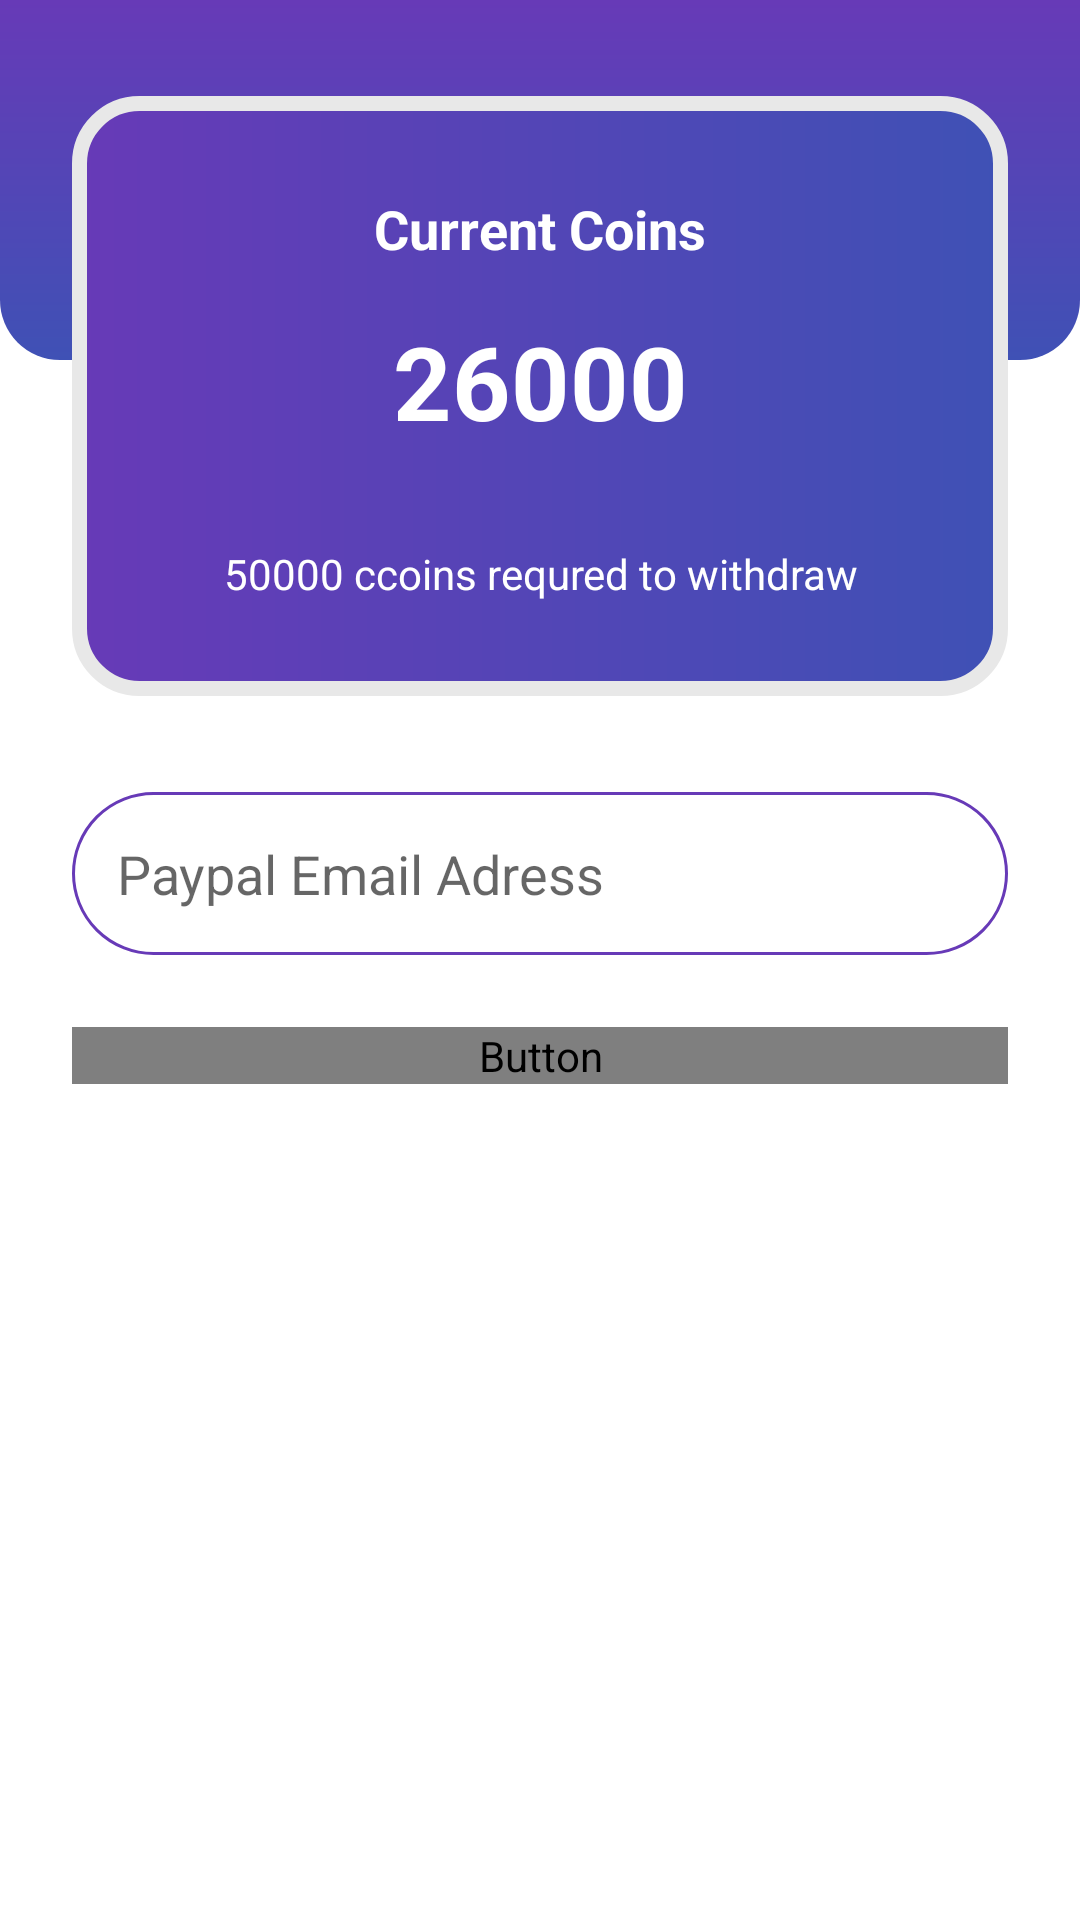

Write the Android layout XML for this screen, with the resource values it uses.
<!-- AndroidManifest.xml: application theme Theme.TodayValue -->
<!-- res/layout/fragment_wallet.xml -->
<?xml version="1.0" encoding="utf-8"?>
<androidx.constraintlayout.widget.ConstraintLayout xmlns:android="http://schemas.android.com/apk/res/android"
    xmlns:app="http://schemas.android.com/apk/res-auto"
    xmlns:tools="http://schemas.android.com/tools"
    android:layout_width="match_parent"
    android:layout_height="match_parent"
    tools:context=".WalletFragment" >

    <View
        android:id="@+id/view7"
        android:layout_width="wrap_content"
        android:layout_height="120dp"
        android:background="@drawable/background_bottom"
        app:layout_constraintEnd_toEndOf="parent"
        app:layout_constraintStart_toStartOf="parent"
        app:layout_constraintTop_toTopOf="parent" />

    <View
        android:id="@+id/view6"
        android:layout_width="0dp"
        android:layout_height="200dp"
        android:layout_marginStart="24dp"
        android:layout_marginTop="32dp"
        android:layout_marginEnd="24dp"
        android:background="@drawable/rounded_box"
        app:layout_constraintEnd_toEndOf="parent"
        app:layout_constraintStart_toStartOf="parent"
        app:layout_constraintTop_toTopOf="parent" />

    <TextView
        android:id="@+id/textView12"
        android:layout_width="wrap_content"
        android:layout_height="wrap_content"
        android:layout_marginTop="32dp"
        android:text="Current Coins"
        android:textColor="@color/white_color"
        android:textSize="18sp"
        android:textStyle="bold"
        app:layout_constraintEnd_toEndOf="@+id/view6"
        app:layout_constraintStart_toStartOf="@+id/view6"
        app:layout_constraintTop_toTopOf="@+id/view6" />

    <TextView
        android:id="@+id/currentCoins"
        android:layout_width="wrap_content"
        android:layout_height="wrap_content"
        android:layout_marginTop="16dp"
        android:text="26000"
        android:textColor="@color/white_color"
        android:textSize="34sp"
        android:textStyle="bold"
        app:layout_constraintEnd_toEndOf="@+id/textView12"
        app:layout_constraintStart_toStartOf="@+id/textView12"
        app:layout_constraintTop_toBottomOf="@+id/textView12" />

    <TextView
        android:id="@+id/textView15"
        android:layout_width="wrap_content"
        android:layout_height="wrap_content"
        android:layout_marginTop="32dp"
        android:text="50000 ccoins requred to withdraw"
        android:textColor="@color/white_color"
        app:layout_constraintEnd_toEndOf="@+id/currentCoins"
        app:layout_constraintStart_toStartOf="@+id/currentCoins"
        app:layout_constraintTop_toBottomOf="@+id/currentCoins" />

    <EditText
        android:id="@+id/emailBox"
        android:layout_width="0dp"
        android:layout_height="wrap_content"
        android:layout_marginTop="32dp"
        android:background="@drawable/textbox"
        android:drawableLeft="@drawable/ic_paypal__1_"
        android:drawablePadding="20dp"
        android:ems="10"
        android:hint="Paypal Email Adress"
        android:inputType="textPersonName"
        android:padding="15dp"
        app:layout_constraintEnd_toEndOf="@+id/view6"
        app:layout_constraintStart_toStartOf="@+id/view6"
        app:layout_constraintTop_toBottomOf="@+id/view6" />

    <Button
        android:id="@+id/sendRequest"
        android:layout_width="0dp"
        android:layout_height="wrap_content"
        android:layout_marginTop="24dp"
        android:background="@drawable/rounded_box"
        android:text="send request"
        android:textColor="@color/white_color"
        android:textStyle="bold"
        app:backgroundTint="@color/color_white"
        app:layout_constraintEnd_toEndOf="@+id/emailBox"
        app:layout_constraintStart_toStartOf="@+id/emailBox"
        app:layout_constraintTop_toBottomOf="@+id/emailBox" />

</androidx.constraintlayout.widget.ConstraintLayout>
<!-- resources referenced by this layout -->
<resources>
  <color name="color_white" />
  <color name="white_color">#FFFFFF</color>
  <!-- drawable background_bottom (drawable) -->
  <?xml version="1.0" encoding="utf-8"?>
  <shape xmlns:android="http://schemas.android.com/apk/res/android">
  <gradient android:startColor="@color/colorPurple"
      android:endColor="@color/colorBlue"
      android:angle="270"
      />
      <corners android:bottomLeftRadius="20dp"
          android:bottomRightRadius="20dp"/>
  
  
  </shape>
  <!-- drawable rounded_box (drawable) -->
  <?xml version="1.0" encoding="utf-8"?>
  <shape xmlns:android="http://schemas.android.com/apk/res/android">
  <gradient android:startColor="@color/colorPurple"
  android:endColor="@color/colorBlue"/>
      <corners android:radius="20dp"/>
      <stroke android:width="5dp"
          android:color="@color/light_grey1"/>
  </shape>
  <!-- drawable textbox (drawable) -->
  <?xml version="1.0" encoding="utf-8"?>
  <shape xmlns:android="http://schemas.android.com/apk/res/android">
  <stroke android:width="1dp"
      android:color="@color/colorPurple"/>
      <corners android:radius="30dp"/>
  
  </shape>
  <style name="Theme.TodayValue" parent="Theme.MaterialComponents.DayNight.NoActionBar">
          
          <item name="colorPrimary">@color/purple_500</item>
          <item name="colorPrimaryVariant">@color/color_white</item>
          <item name="colorOnPrimary">@color/white</item>
          
          <item name="colorSecondary">@color/teal_200</item>
          <item name="colorSecondaryVariant">@color/teal_700</item>
          <item name="colorOnSecondary">@color/black</item>
          <item name="titleTextColor">@color/white</item>
          
          <item name="android:statusBarColor" tools:targetApi="l">?attr/colorPrimaryVariant</item>
          
      </style>
  <color name="colorPurple">#673AB7</color>
  <color name="colorBlue">#3F51B5</color>
  <color name="light_grey1">#E8E8E8</color>
  <color name="purple_500">#3F51B5</color>
  <color name="white">#FFFFFF</color>
  <color name="teal_200">#FFEB3B</color>
  <color name="teal_700">#2196F3</color>
  <color name="black">#000000</color>
</resources>
